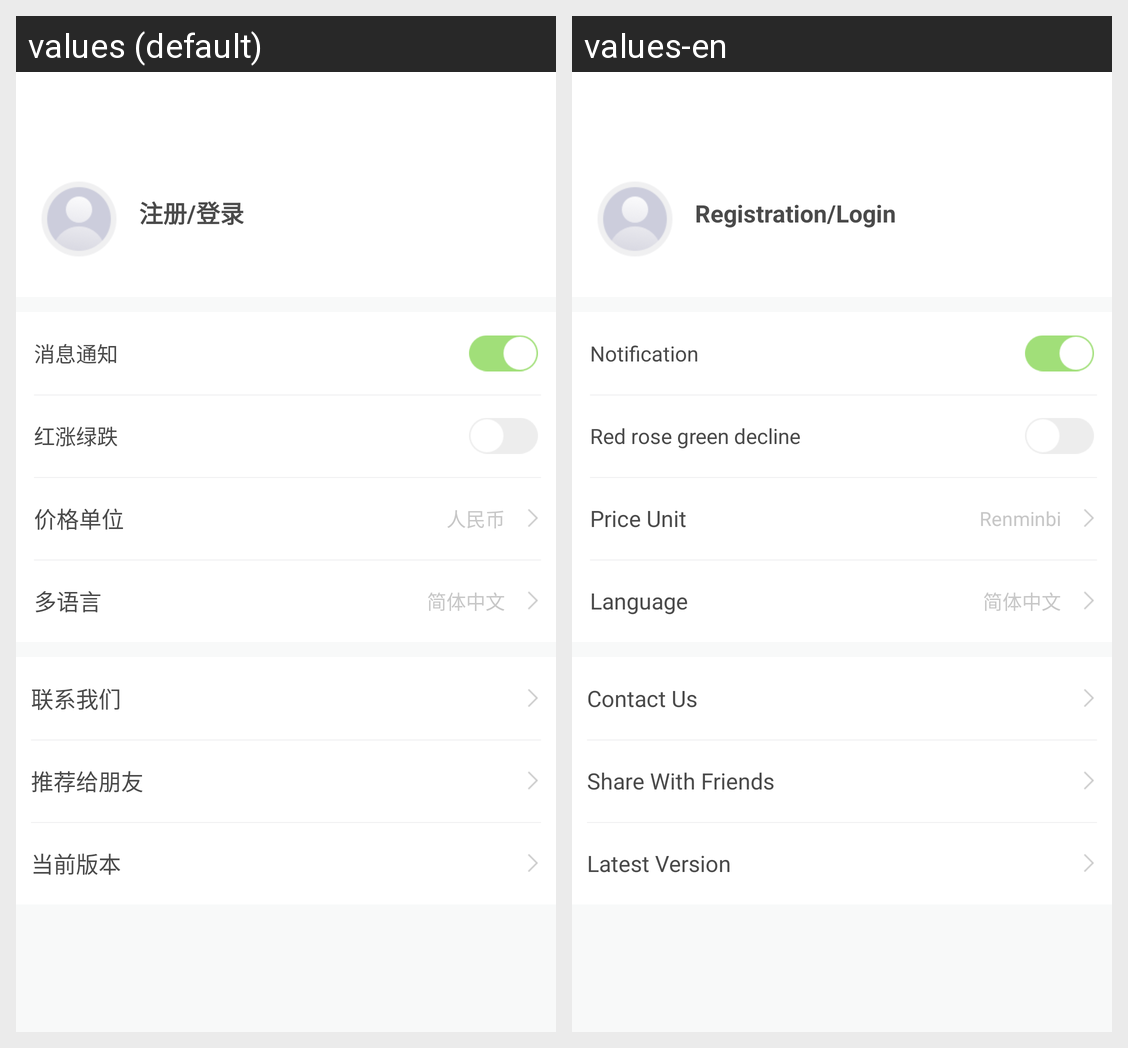

Here is an Android app screen in its default locale and in the app's own translations. Write out the translated-string differences for the strings that appear on this screen.
Android screen res/layout/fm_mine.xml rendered under 2 locales, left to right: values (default), values-en. Device: Nexus 5 (rendered at 1080×1920; each locale shown at half size, 540×960, under a caption strip naming it); theme AppTheme.
Strings drawn on this screen, with the default value and each locale's value (text and hints the layout hard-codes, and strings that could not be matched under every locale, appear in the picture but are not listed):

login_registered
  values: 注册/登录
  values-en: Registration/Login

mine_warning
  values: 消息通知
  values-en: Notification

mine_quate
  values: 红涨绿跌
  values-en: Red rose green decline

price_unit
  values: 价格单位
  values-en: Price Unit

dg_chose_unit_china_des
  values: 人民币
  values-en: Renminbi

mine_language
  values: 多语言
  values-en: Language

dg_chose_language_chana
  values: 简体中文
  values-en: 简体中文

mine_telephone
  values: 联系我们
  values-en: Contact Us

mine_share
  values: 推荐给朋友
  values-en: Share With Friends

mine_edition
  values: 当前版本
  values-en: Latest Version
